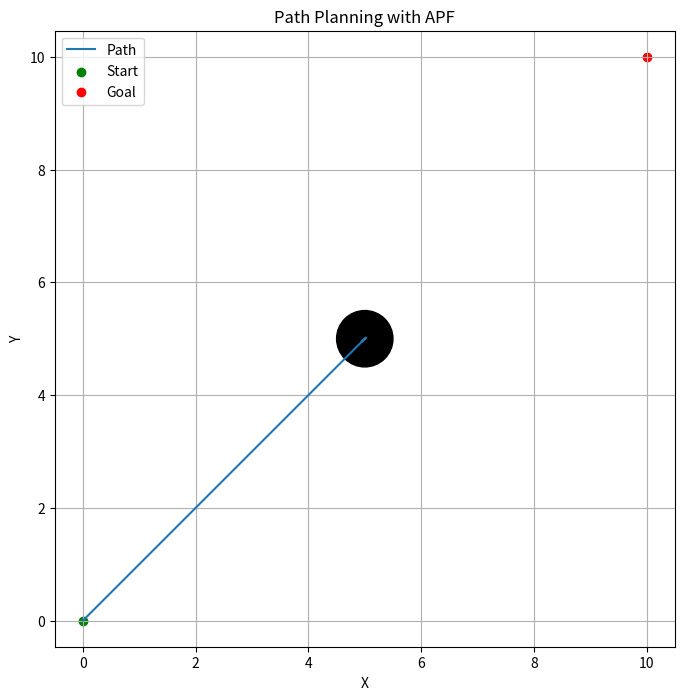

The script that saved this image:
import numpy as np
import matplotlib.pyplot as plt

# Define the start, goal, and obstacles
start_pos = np.array([0, 0])
goal_pos = np.array([10, 10])
obstacles = [np.array([5, 5])]  # List of obstacle positions
obstacle_radius = 0.5
step_size = 0.1
attraction_coeff = 10.0
repulsion_coeff = 20.0
influence_radius = 2.0
max_iterations = 10000  # Maximum number of iterations to prevent infinite loop
goal_threshold = 0.1  # Distance from goal to consider as reached

def calculate_attractive_force(position):
    force = attraction_coeff * (goal_pos - position)
    return force

def calculate_repulsive_force(position):
    force = np.zeros(2)
    for obstacle in obstacles:
        vec_to_obstacle = position - obstacle
        distance = np.linalg.norm(vec_to_obstacle)
        if distance < influence_radius:
            force -= repulsion_coeff * (1 / distance - 1 / influence_radius) * (1 / distance**2) * (vec_to_obstacle / distance)
    return force

def update_position(position):
    total_force = calculate_attractive_force(position) + calculate_repulsive_force(position)
    # Normalize the total force vector if it's not zero to avoid division by zero
    if np.linalg.norm(total_force) > 0:
        new_position = position + (total_force / np.linalg.norm(total_force)) * step_size
    else:
        new_position = position
    return new_position

# Initialize the path with the start position
path = [start_pos]
current_pos = start_pos
iterations = 0

# Iterate until the robot reaches the goal or maximum iterations reached
while np.linalg.norm(goal_pos - current_pos) > goal_threshold and iterations < max_iterations:
    current_pos = update_position(current_pos)
    path.append(current_pos)
    iterations += 1

# Plotting the path and the environment
path = np.array(path)
plt.figure(figsize=(8, 8))
plt.plot(path[:, 0], path[:, 1], label='Path')
plt.scatter(start_pos[0], start_pos[1], color='green', label='Start')
plt.scatter(goal_pos[0], goal_pos[1], color='red', label='Goal')
for obstacle in obstacles:
    circle = plt.Circle(obstacle, obstacle_radius, color='black', fill=True)
    plt.gca().add_artist(circle)
plt.xlabel('X')
plt.ylabel('Y')
plt.title('Path Planning with APF')
plt.legend()
plt.grid(True)
plt.axis('equal')
plt.show()
